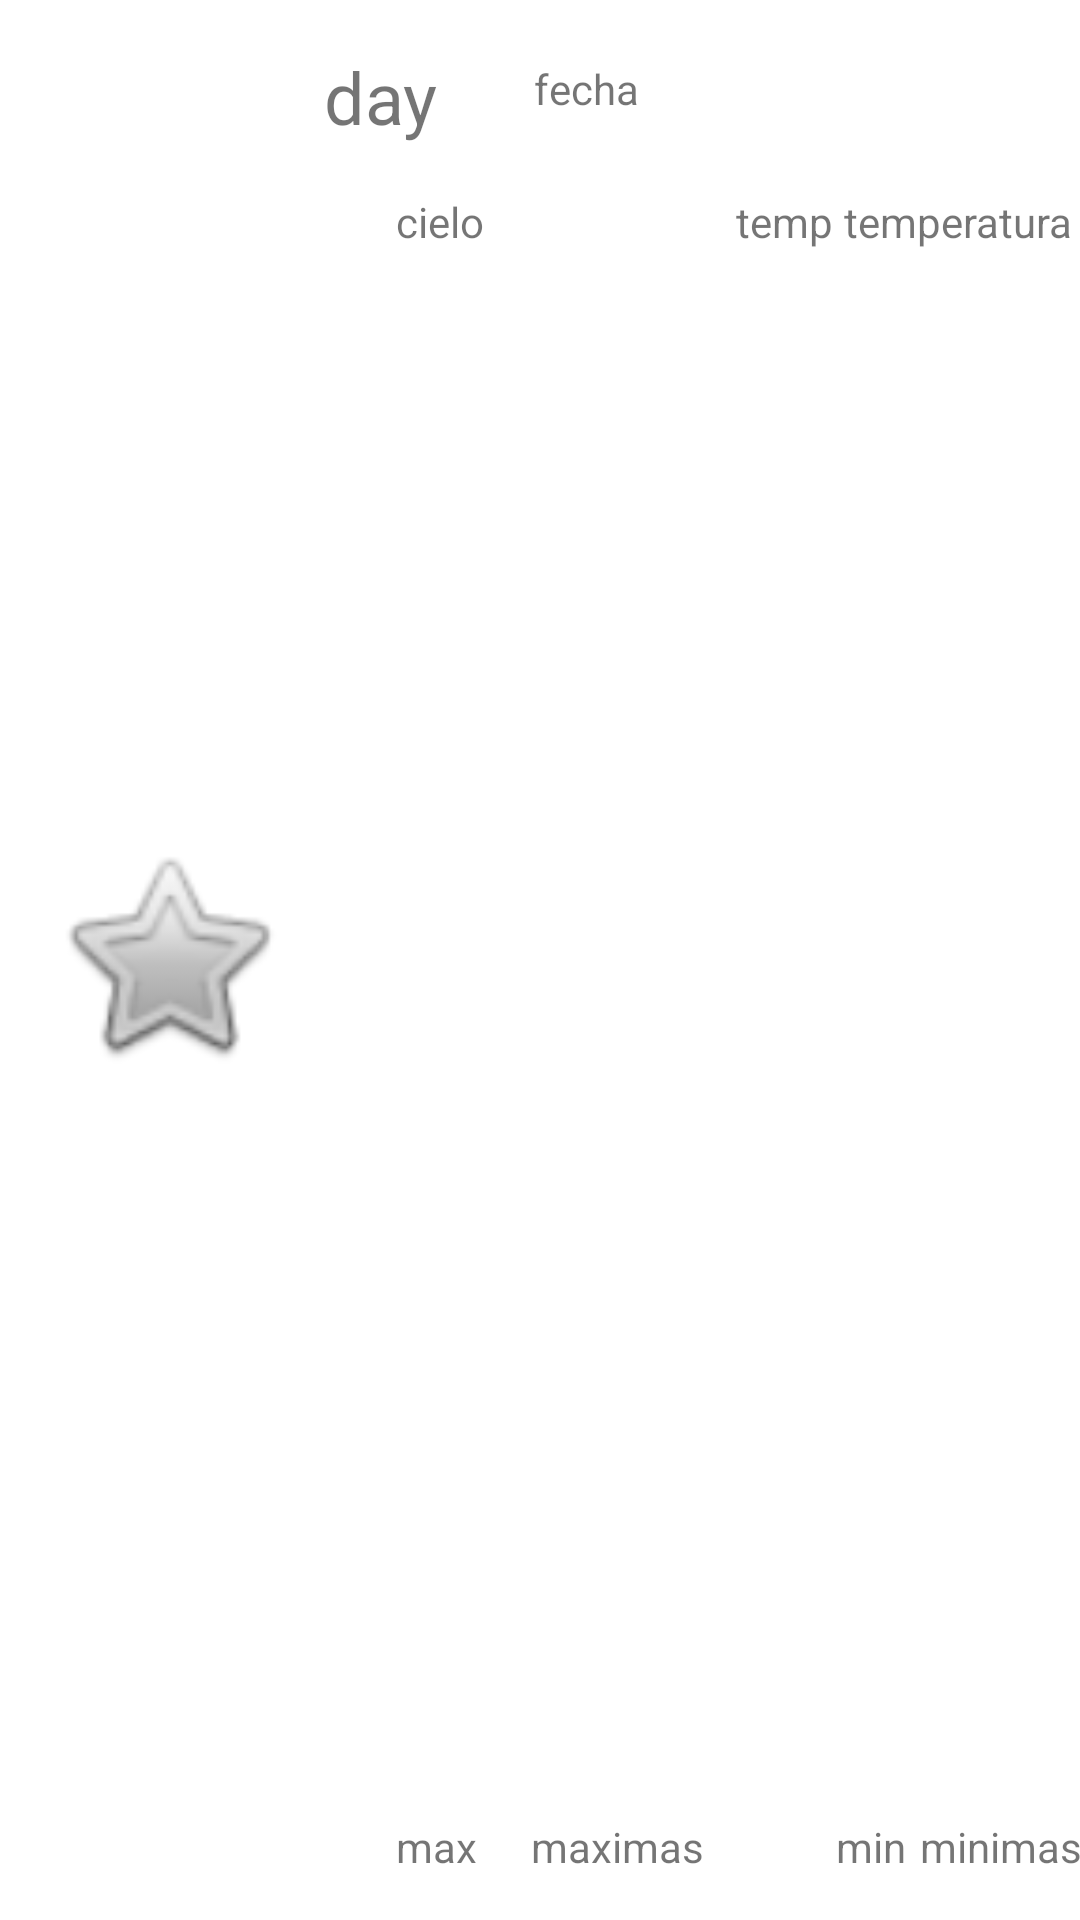

Here is an Android app screen rendered from its layout file. Give the layout XML and the strings, colors and styles it references.
<!-- AndroidManifest.xml: application theme Theme.MyWeatherBase -->
<!-- res/layout/simple_element.xml -->
<?xml version="1.0" encoding="utf-8"?>
<androidx.constraintlayout.widget.ConstraintLayout xmlns:android="http://schemas.android.com/apk/res/android"
    xmlns:app="http://schemas.android.com/apk/res-auto"
    xmlns:tools="http://schemas.android.com/tools"
    android:layout_width="match_parent"
    android:layout_height="wrap_content">

    <TextView
        android:id="@+id/tvDay"
        android:layout_width="wrap_content"
        android:layout_height="wrap_content"
        android:layout_marginStart="12dp"
        android:layout_marginTop="16dp"
        android:text="day"
        android:textSize="24sp"
        app:layout_constraintStart_toEndOf="@+id/imageView"
        app:layout_constraintTop_toTopOf="parent"
        app:layout_constraintVertical_chainStyle="spread_inside" />

    <TextView
        android:id="@+id/tvCielo"
        android:layout_width="wrap_content"
        android:layout_height="wrap_content"
        android:layout_marginStart="36dp"
        android:layout_marginTop="16dp"
        android:text="cielo"
        app:layout_constraintStart_toEndOf="@+id/imageView"
        app:layout_constraintTop_toBottomOf="@+id/tvDay" />

    <TextView
        android:id="@+id/tvTemperatura"
        android:layout_width="wrap_content"
        android:layout_height="wrap_content"
        android:layout_marginStart="28dp"
        android:layout_marginEnd="27dp"
        android:text="temperatura"
        app:layout_constraintEnd_toEndOf="parent"
        app:layout_constraintStart_toEndOf="@+id/textViewTemp"
        app:layout_constraintTop_toTopOf="@+id/textViewTemp" />

    <TextView
        android:id="@+id/tvDate"
        android:layout_width="82dp"
        android:layout_height="20dp"
        android:layout_marginStart="32dp"
        android:layout_marginTop="4dp"
        android:text="fecha"
        app:layout_constraintStart_toEndOf="@+id/tvDay"
        app:layout_constraintTop_toTopOf="@+id/tvDay" />

    <TextView
        android:id="@+id/tvHora"
        android:layout_width="38dp"
        android:layout_height="27dp"
        android:layout_marginStart="100dp"
        android:layout_marginEnd="42dp"
        android:text="hora"
        app:layout_constraintEnd_toEndOf="parent"
        app:layout_constraintStart_toEndOf="@+id/tvDate"
        app:layout_constraintTop_toTopOf="@+id/tvDate" />

    <TextView
        android:id="@+id/tvTempMax"
        android:layout_width="wrap_content"
        android:layout_height="wrap_content"
        android:layout_marginStart="18dp"
        android:text="maximas"
        app:layout_constraintStart_toEndOf="@+id/textViewMax"
        app:layout_constraintTop_toTopOf="@+id/textViewMax" />

    <TextView
        android:id="@+id/tvTempMin"
        android:layout_width="wrap_content"
        android:layout_height="wrap_content"
        android:layout_marginStart="31dp"
        android:layout_marginEnd="26dp"
        android:text="minimas"
        app:layout_constraintEnd_toEndOf="parent"
        app:layout_constraintStart_toEndOf="@+id/textViewMin"
        app:layout_constraintTop_toTopOf="@+id/textViewMin" />

    <TextView
        android:id="@+id/textViewMin"
        android:layout_width="wrap_content"
        android:layout_height="wrap_content"
        android:layout_marginStart="44dp"
        android:text="min"
        app:layout_constraintStart_toEndOf="@+id/tvTempMax"
        app:layout_constraintTop_toTopOf="@+id/tvTempMax" />

    <TextView
        android:id="@+id/textViewMax"
        android:layout_width="wrap_content"
        android:layout_height="wrap_content"
        android:layout_marginStart="36dp"
        android:layout_marginBottom="15dp"
        android:text="max"
        app:layout_constraintBottom_toBottomOf="parent"
        app:layout_constraintStart_toEndOf="@+id/imageView" />

    <TextView
        android:id="@+id/textViewTemp"
        android:layout_width="wrap_content"
        android:layout_height="wrap_content"
        android:layout_marginStart="84dp"
        android:text="temp"
        app:layout_constraintBottom_toBottomOf="@+id/tvCielo"
        app:layout_constraintStart_toEndOf="@+id/tvCielo"
        app:layout_constraintTop_toTopOf="@+id/tvCielo" />

    <ImageView
        android:id="@+id/imageView"
        android:layout_width="80dp"
        android:layout_height="83dp"
        android:layout_marginStart="16dp"
        android:layout_marginTop="41dp"
        android:layout_marginBottom="44dp"
        app:layout_constraintBottom_toBottomOf="parent"
        app:layout_constraintStart_toStartOf="parent"
        app:layout_constraintTop_toTopOf="parent"
        app:srcCompat="@android:drawable/btn_star" />
</androidx.constraintlayout.widget.ConstraintLayout>
<!-- resources referenced by this layout -->
<resources>
  <style name="Theme.MyWeatherBase" parent="Theme.MaterialComponents.DayNight.DarkActionBar">
          
          <item name="colorPrimary">@color/purple_500</item>
          <item name="colorPrimaryVariant">@color/purple_700</item>
          <item name="colorOnPrimary">@color/white</item>
          
          <item name="colorSecondary">@color/teal_200</item>
          <item name="colorSecondaryVariant">@color/teal_700</item>
          <item name="colorOnSecondary">@color/black</item>
          
          <item name="android:statusBarColor" tools:targetApi="l">?attr/colorPrimaryVariant</item>
          
      </style>
  <!-- not gathered from this repository: default colours our renderer supplied (Android Studio template values) -->
  <color name="purple_500">#FF6200EE</color>
  <color name="purple_700">#FF3700B3</color>
  <color name="teal_200">#FF03DAC5</color>
  <color name="teal_700">#FF018786</color>
  <color name="black">#FF000000</color>
  <color name="white">#FFFFFFFF</color>
</resources>
